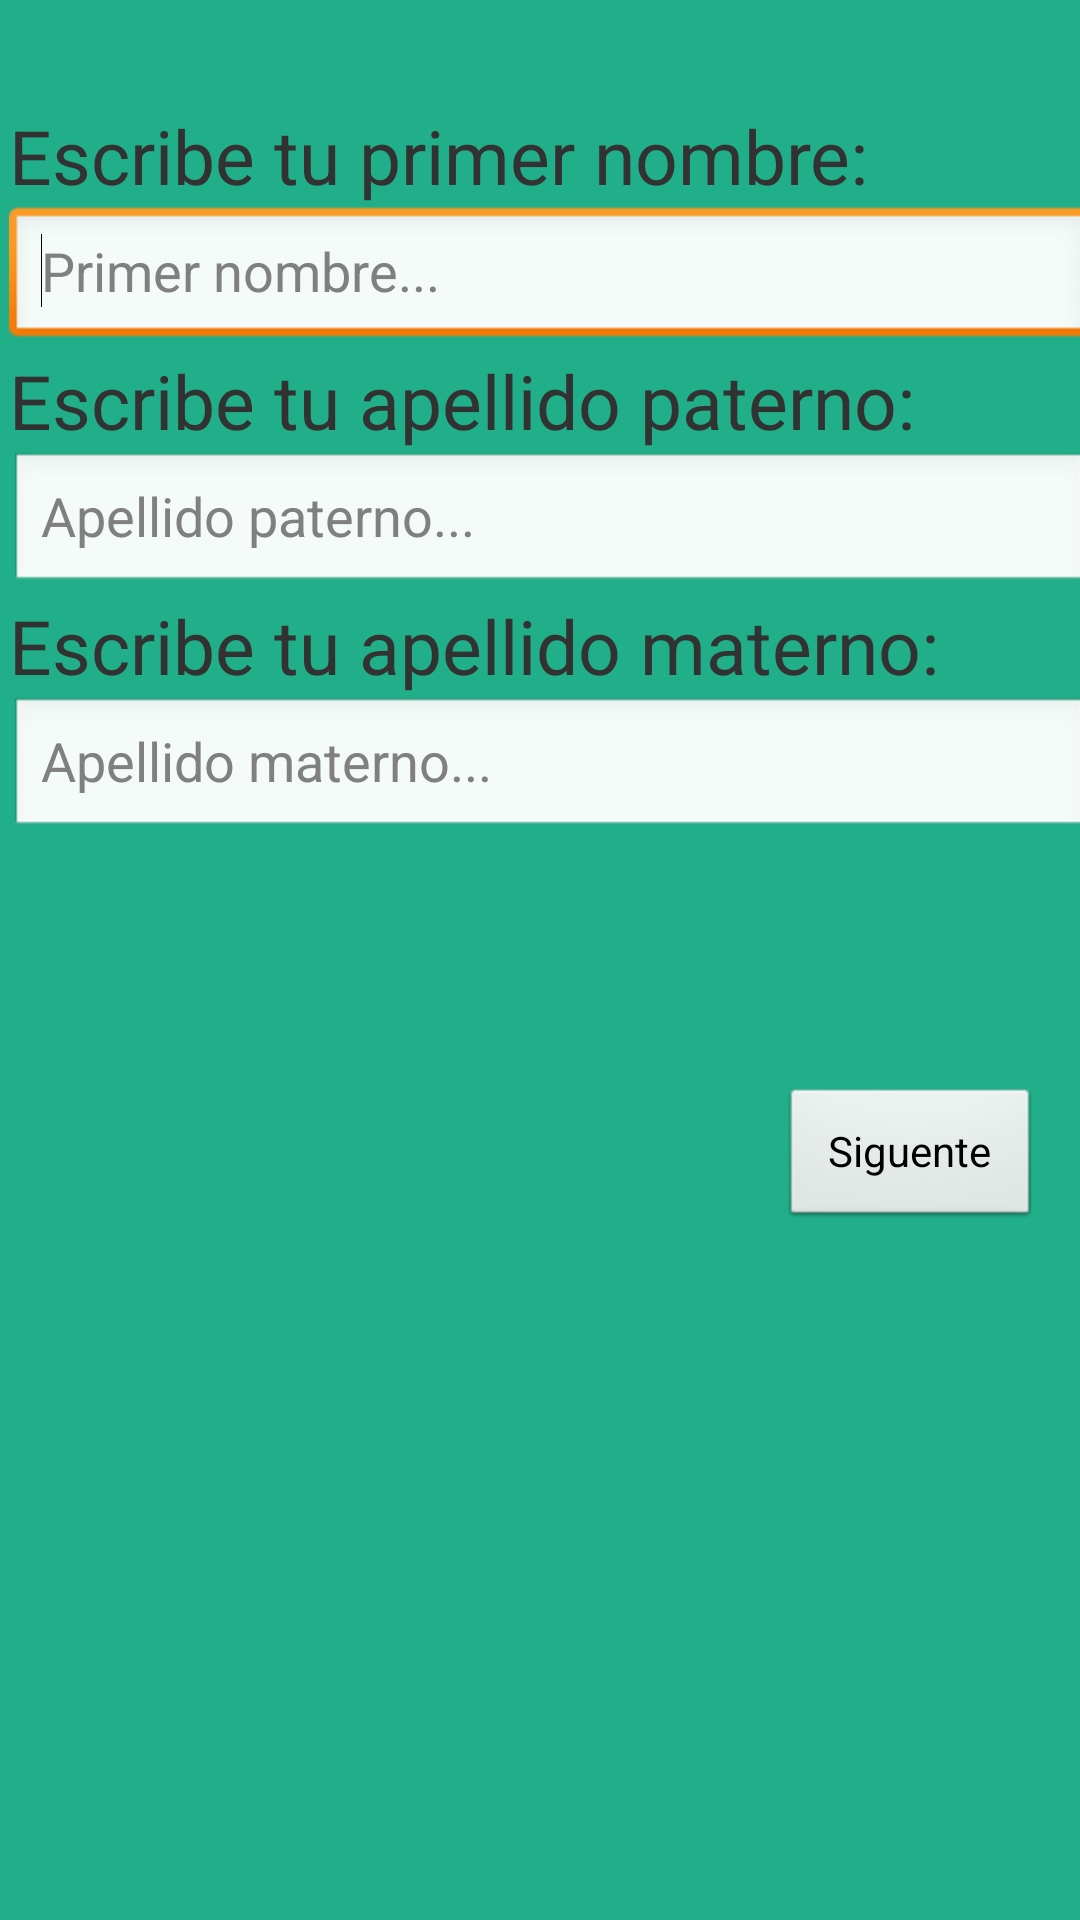

Reconstruct the res/layout file that produces this screen, plus the resources it refers to.
<!-- AndroidManifest.xml: application theme AppTheme -->
<!-- res/layout/activity_p2.xml -->
<?xml version="1.0" encoding="utf-8"?>
<LinearLayout xmlns:android="http://schemas.android.com/apk/res/android"
    android:layout_width="match_parent"
    android:layout_height="match_parent">


    <AbsoluteLayout
        android:layout_width="match_parent"
        android:layout_height="match_parent"
        android:background="@color/Fondo" >

        <LinearLayout
            android:layout_width="match_parent"
            android:layout_height="282dp"
            android:layout_x="3dp"
            android:layout_y="35dp"
            android:orientation="vertical" >


            <TextView
                android:id="@+id/textViewNombre"
                android:layout_width="match_parent"
                android:layout_height="wrap_content"
                android:text="@string/Nombre"
                android:textSize="25dp" />

            <EditText
                android:id="@+id/editTextNombre"
                android:layout_width="match_parent"
                android:layout_height="wrap_content"
                android:ems="10"
                android:hint="@string/hintNombre"
                android:inputType="textPersonName" >

                <requestFocus />
            </EditText>

            <TextView
                android:id="@+id/textViewPaterno"
                android:layout_width="match_parent"
                android:layout_height="wrap_content"
                android:text="@string/ApellidoPaterno"
                android:textSize="25dp" />

            <EditText
                android:id="@+id/editTextPaterno"
                android:layout_width="match_parent"
                android:layout_height="wrap_content"
                android:ems="10"
                android:hint="@string/hintPaterno"
                android:inputType="textPersonName" />

            <TextView
                android:id="@+id/textViewMaterno"
                android:layout_width="match_parent"
                android:layout_height="wrap_content"
                android:text="@string/ApellidoMaterno"
                android:textSize="25dp" />

            <EditText
                android:id="@+id/editTextMaterno"
                android:layout_width="match_parent"
                android:layout_height="wrap_content"
                android:ems="10"
                android:hint="@string/hintMAterno"
                android:inputType="textPersonName" />

        </LinearLayout>

        <Button
            android:id="@+id/buttonNext"
            android:layout_width="87dp"
            android:layout_height="wrap_content"
            android:layout_x="260dp"
            android:layout_y="362dp"
            android:text="@string/P2ButtonNext" />

    </AbsoluteLayout>



</LinearLayout>
<!-- resources referenced by this layout -->
<resources>
  <color name="Fondo">#21af8a</color>
  <string name="ApellidoMaterno">Escribe tu apellido materno: </string>
  <string name="ApellidoPaterno">Escribe tu apellido paterno: </string>
  <string name="Nombre">Escribe tu primer nombre: </string>
  <string name="P2ButtonNext">Siguente</string>
  <string name="hintMAterno">Apellido materno...</string>
  <string name="hintNombre">Primer nombre...</string>
  <string name="hintPaterno">Apellido paterno...</string>
  <style name="AppTheme" parent="AppBaseTheme">
      </style>
  <style name="AppBaseTheme" parent="android:Theme.Light">
      </style>
</resources>
